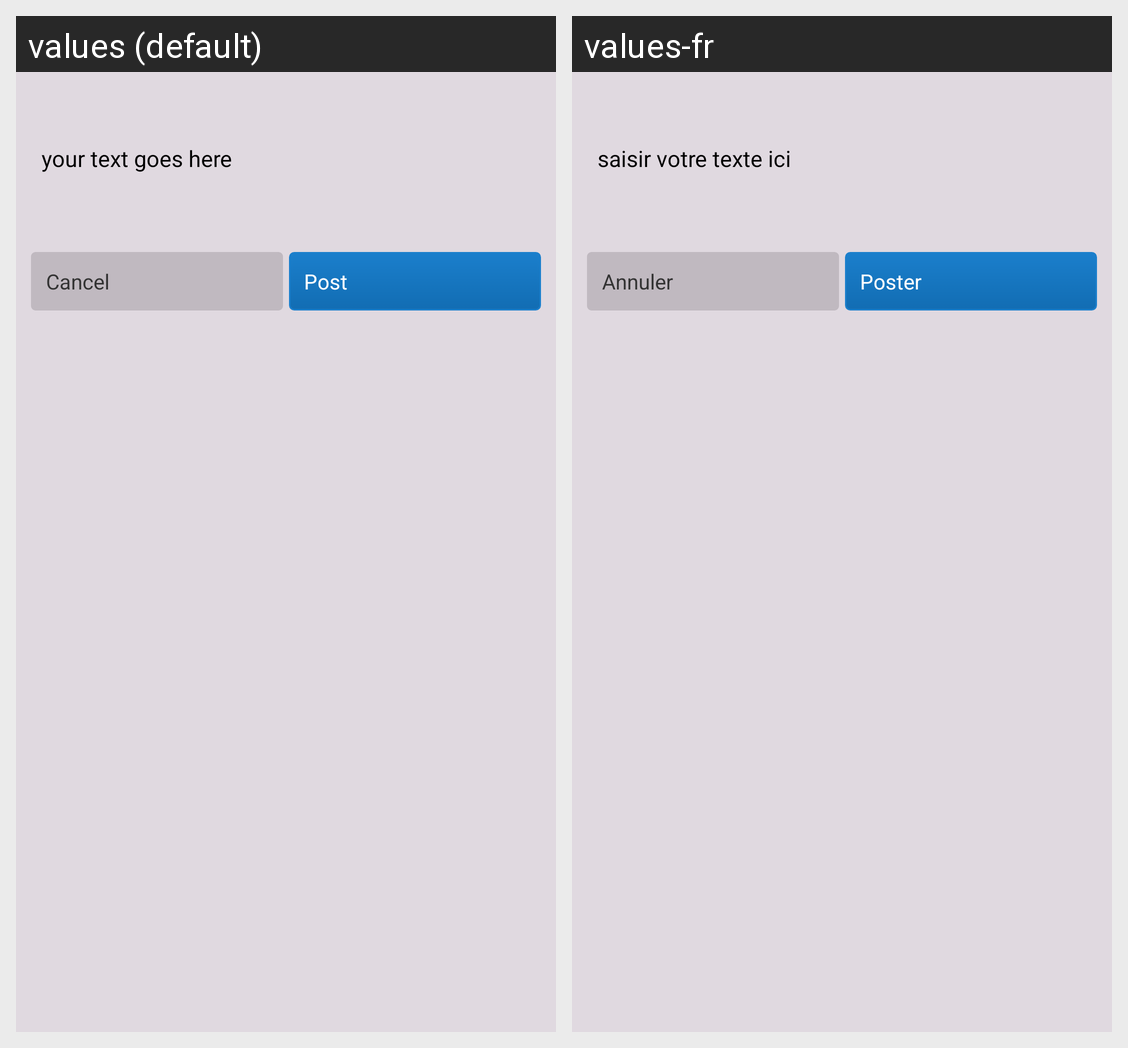

Translations of the strings shown on this Android screen, per locale in the grid:
Android screen res/layout/dialog_add_wire.xml rendered under 2 locales, left to right: values (default), values-fr. Device: Nexus 5 (rendered at 1080×1920; each locale shown at half size, 540×960, under a caption strip naming it); theme AppTheme.
Strings drawn on this screen, with the default value and each locale's value (text and hints the layout hard-codes, and strings that could not be matched under every locale, appear in the picture but are not listed):

wire_content
  values: your text goes here
  values-fr: saisir votre texte ici

wire_cancel
  values: Cancel
  values-fr: Annuler

wire_post
  values: Post
  values-fr: Poster
